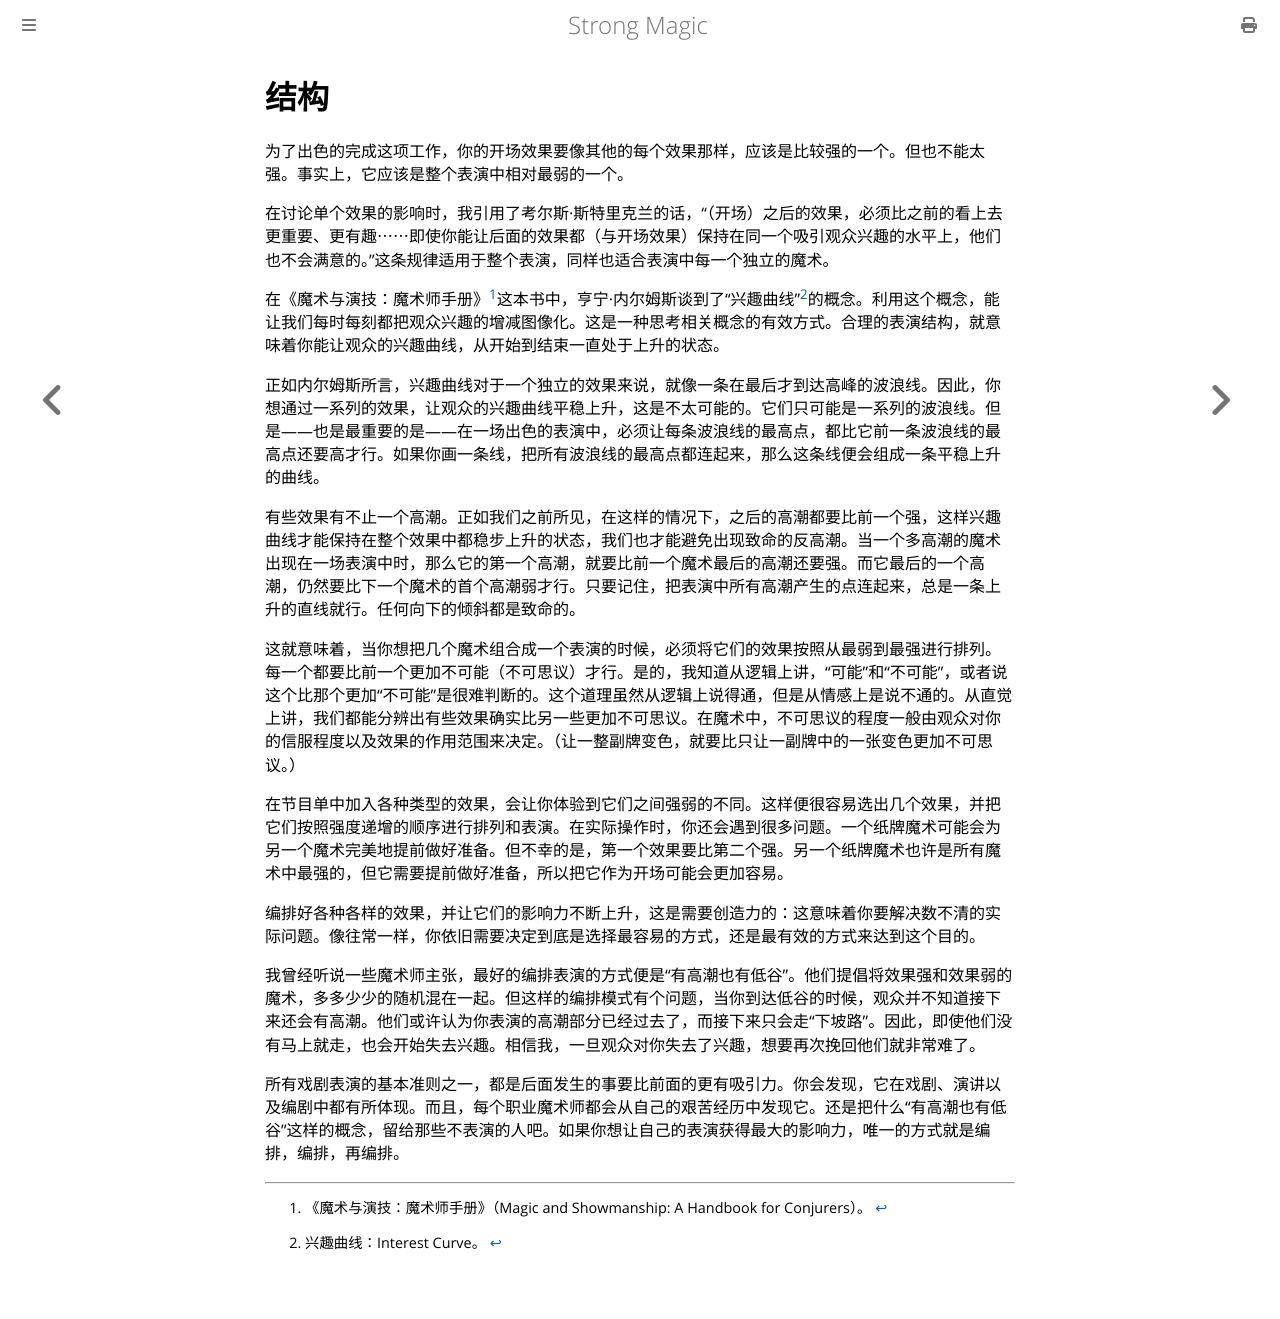

repository: ZJY0516/strong-magic · page: structure/build.html · generator: mdbook

# 结构

为了出色的完成这项工作，你的开场效果要像其他的每个效果那样，应该是比较强的一个。但也不能太强。事实上，它应该是整个表演中相对最弱的一个。

在讨论单个效果的影响时，我引用了考尔斯·斯特里克兰的话，“（开场）之后的效果，必须比之前的看上去更重要、更有趣⋯⋯即使你能让后面的效果都（与开场效果）保持在同一个吸引观众兴趣的水平上，他们也不会满意的。”这条规律适用于整个表演，同样也适合表演中每一个独立的魔术。

在《魔术与演技：魔术师手册》[^1]这本书中，亨宁·内尔姆斯谈到了“兴趣曲线”[^2]的概念。利用这个概念，能让我们每时每刻都把观众兴趣的增减图像化。这是一种思考相关概念的有效方式。合理的表演结构，就意味着你能让观众的兴趣曲线，从开始到结束一直处于上升的状态。

正如内尔姆斯所言，兴趣曲线对于一个独立的效果来说，就像一条在最后才到达高峰的波浪线。因此，你想通过一系列的效果，让观众的兴趣曲线平稳上升，这是不太可能的。它们只可能是一系列的波浪线。但是——也是最重要的是——在一场出色的表演中，必须让每条波浪线的最高点，都比它前一条波浪线的最高点还要高才行。如果你画一条线，把所有波浪线的最高点都连起来，那么这条线便会组成一条平稳上升的曲线。

有些效果有不止一个高潮。正如我们之前所见，在这样的情况下，之后的高潮都要比前一个强，这样兴趣曲线才能保持在整个效果中都稳步上升的状态，我们也才能避免出现致命的反高潮。当一个多高潮的魔术出现在一场表演中时，那么它的第一个高潮，就要比前一个魔术最后的高潮还要强。而它最后的一个高潮，仍然要比下一个魔术的首个高潮弱才行。只要记住，把表演中所有高潮产生的点连起来，总是一条上升的直线就行。任何向下的倾斜都是致命的。

这就意味着，当你想把几个魔术组合成一个表演的时候，必须将它们的效果按照从最弱到最强进行排列。每一个都要比前一个更加不可能（不可思议）才行。是的，我知道从逻辑上讲，“可能”和“不可能”，或者说这个比那个更加“不可能”是很难判断的。这个道理虽然从逻辑上说得通，但是从情感上是说不通的。从直觉上讲，我们都能分辨出有些效果确实比另一些更加不可思议。在魔术中，不可思议的程度一般由观众对你的信服程度以及效果的作用范围来决定。（让一整副牌变色，就要比只让一副牌中的一张变色更加不可思议。）

在节目单中加入各种类型的效果，会让你体验到它们之间强弱的不同。这样便很容易选出几个效果，并把它们按照强度递增的顺序进行排列和表演。在实际操作时，你还会遇到很多问题。一个纸牌魔术可能会为另一个魔术完美地提前做好准备。但不幸的是，第一个效果要比第二个强。另一个纸牌魔术也许是所有魔术中最强的，但它需要提前做好准备，所以把它作为开场可能会更加容易。

编排好各种各样的效果，并让它们的影响力不断上升，这是需要创造力的：这意味着你要解决数不清的实际问题。像往常一样，你依旧需要决定到底是选择最容易的方式，还是最有效的方式来达到这个目的。

我曾经听说一些魔术师主张，最好的编排表演的方式便是“有高潮也有低谷”。他们提倡将效果强和效果弱的魔术，多多少少的随机混在一起。但这样的编排模式有个问题，当你到达低谷的时候，观众并不知道接下来还会有高潮。他们或许认为你表演的高潮部分已经过去了，而接下来只会走“下坡路”。因此，即使他们没有马上就走，也会开始失去兴趣。相信我，一旦观众对你失去了兴趣，想要再次挽回他们就非常难了。

所有戏剧表演的基本准则之一，都是后面发生的事要比前面的更有吸引力。你会发现，它在戏剧、演讲以及编剧中都有所体现。而且，每个职业魔术师都会从自己的艰苦经历中发现它。还是把什么“有高潮也有低谷”这样的概念，留给那些不表演的人吧。如果你想让自己的表演获得最大的影响力，唯一的方式就是编排，编排，再编排。

[^1]: 《魔术与演技：魔术师手册》（Magic and Showmanship: A Handbook for Conjurers）。
[^2]: 兴趣曲线：Interest Curve。
